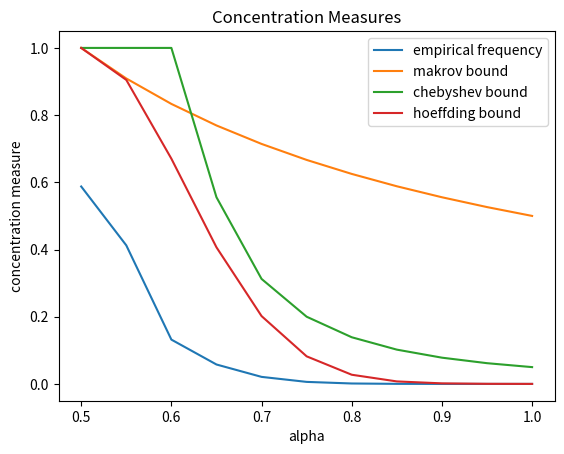

Source code (Python):
# -*- coding: utf-8 -*-
"""
Created on Tue Nov 26 10:12:47 2019

[redacted]
"""

import numpy as np
import matplotlib
import matplotlib.pyplot as plt
import random

eventOutcome = [0, 1]
empiricalFrequency = []
for i in range(1000000):
    count = 0
    for j in range(20):
        if(random.choice(eventOutcome)):
            count += 1
    count /= 20
    empiricalFrequency.append(count)
    
alpha = np.arange(0.5, 1.05, 0.05)
alpha_count = []
makrov_bound = []
chebshev_bound = []
hoeffding_bound = []
empirical = np.asarray(empiricalFrequency)

for i in range(alpha.size):
    alpha_count.append(np.count_nonzero(empiricalFrequency >= alpha[i])/1000000.0)
    makrov_bound.append(0.5/alpha[i])
    episolon_square = (alpha[i]-0.5)**2
    hoef_bound = np.exp((-2)*20*episolon_square)
    hoeffding_bound.append(hoef_bound)
    if(alpha[i]!=0.5):
        cheb_bound = 0.0125/episolon_square
    else:
        cheb_bound = 1
    if(cheb_bound > 1.0):
        chebshev_bound.append(1.0)
    else:
        chebshev_bound.append(cheb_bound)
        
        
        
    

print(hoeffding_bound)
    
fig, ax = plt.subplots()
ax.plot(alpha, alpha_count,label="empirical frequency")
ax.plot(alpha, makrov_bound, label="makrov bound")
ax.plot(alpha, chebshev_bound, label="chebyshev bound")
ax.plot(alpha, hoeffding_bound, label="hoeffding bound")
ax.legend(loc='upper right')

ax.set(xlabel='alpha', ylabel='concentration measure',
       title='Concentration Measures')

fig.savefig('Part2.png')

plt.show()